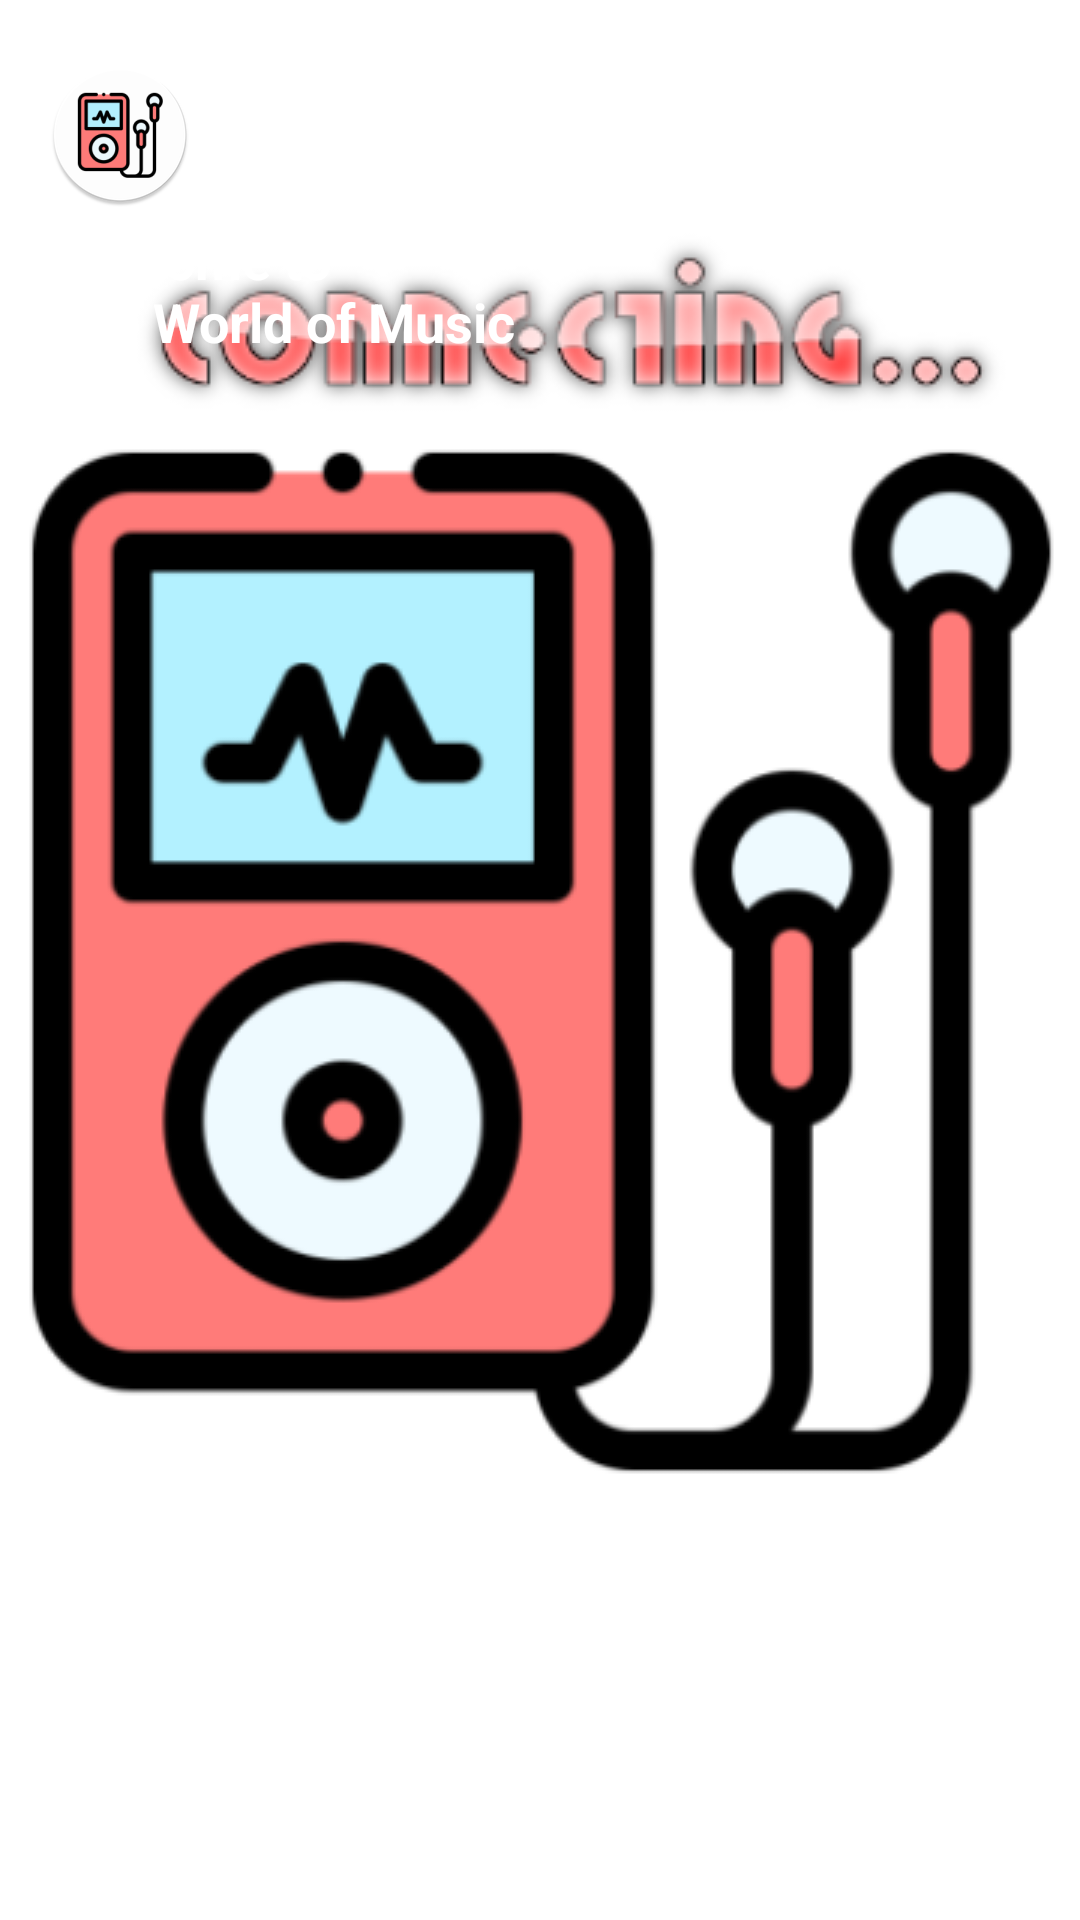

The Android layout XML behind this screen, and the referenced resources:
<!-- AndroidManifest.xml: application theme splash_screen -->
<!-- res/layout/nav_header.xml -->
<?xml version="1.0" encoding="utf-8"?>
<LinearLayout xmlns:android="http://schemas.android.com/apk/res/android"
    android:id="@+id/linearLayoutNav"
    android:layout_width="match_parent"
    android:layout_height="170dp"
    android:padding="16dp"
    android:background="?attr/themeColor"
    android:orientation="vertical"
    android:layout_marginTop="70dp">

    <ImageView
        android:layout_width="wrap_content"
        android:layout_height="wrap_content"
        android:paddingTop="5dp"
        android:src="@mipmap/music_player_icon_round"
        android:contentDescription="@string/app_icon"/>

    <TextView
        android:layout_width="match_parent"
        android:layout_height="wrap_content"
        android:paddingTop="5dp"
        android:text="@string/text_nav"
        android:textSize="18sp"
        android:textColor="@color/white"
        android:textStyle="bold"/>

</LinearLayout>
<!-- resources referenced by this layout -->
<resources>
  <color name="white">#FFFFFFFF</color>
  <!-- mipmap music_player_icon_round: png bitmap (mipmap-hdpi, 4872 bytes) -->
  <string name="app_icon">Icon</string>
  <string name="text_nav">Welcome to\nThe World of Music</string>
  <style name="splash_screen" parent="Theme.MaterialComponents.Light.NoActionBar">
          <item name="android:windowBackground">@drawable/splash_screen</item>
      </style>
  <!-- drawable splash_screen (drawable) -->
  <?xml version="1.0" encoding="utf-8"?>
  <layer-list xmlns:android="http://schemas.android.com/apk/res/android">
      <item android:drawable="@color/white" />
      <item android:drawable="@drawable/music_player_icon_slash_screen" android:gravity="center" />
  </layer-list>
  <!-- drawable music_player_icon_slash_screen: png bitmap (drawable, 47848 bytes) -->
</resources>
